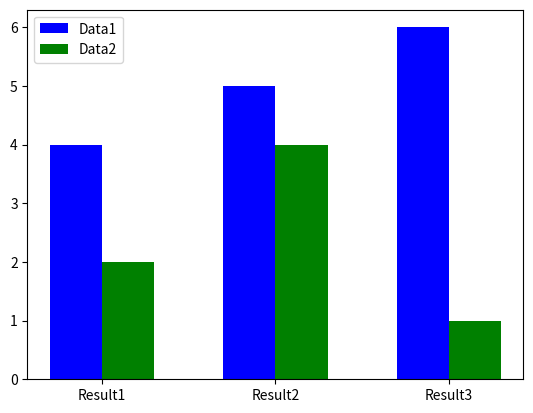

This chart was generated by the following Python code:
# -*- coding: utf-8 -*-
import numpy as np
import matplotlib.pyplot as plt

x1 = [1, 2, 3]
y1 = [4, 5, 6]

x2 = [1.3, 2.3, 3.3]
y2 = [2, 4, 1]

label_x = ['Result1', 'Result2', 'Result3']

# 1つ目の棒グラフ
plt.bar(x1, y1, color='b', width=0.3, label='Data1', align="center")

# 2つ目の棒グラフ
plt.bar(x2, y2, color='g', width=0.3, label='Data2', align="center")

# 凡例
plt.legend(loc=2)

# X軸の目盛りを置換
plt.xticks([1.15, 2.15, 3.15], label_x)
plt.show()